Run: headless pygame with SDL's dummy video driver; simulated clock (each Clock.tick advances the game by its frame time, no real sleeping); random seed 0; keys injected as events and as key.get_pressed() state; no mouse input.
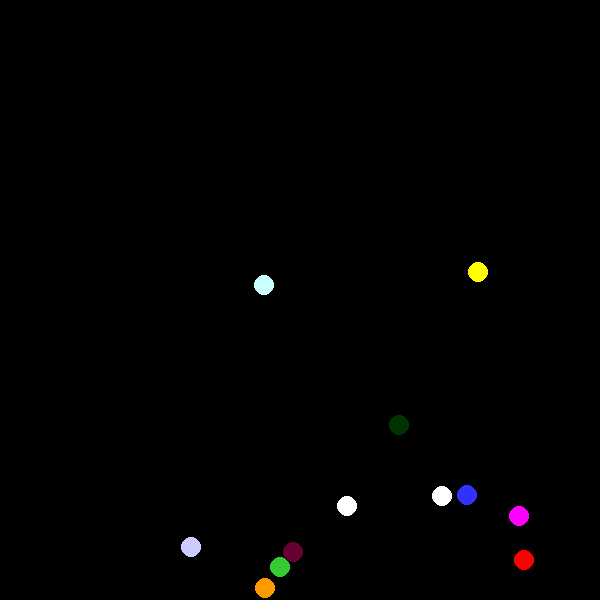
Frame 1 of 4 · flips 1–60 · no input
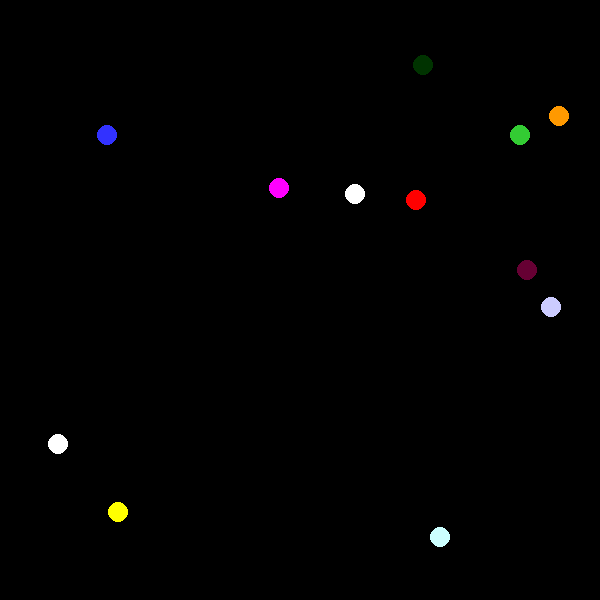
Frame 2 of 4 · flips 61–180 · tapped SPACE, RETURN · held RIGHT (→), D
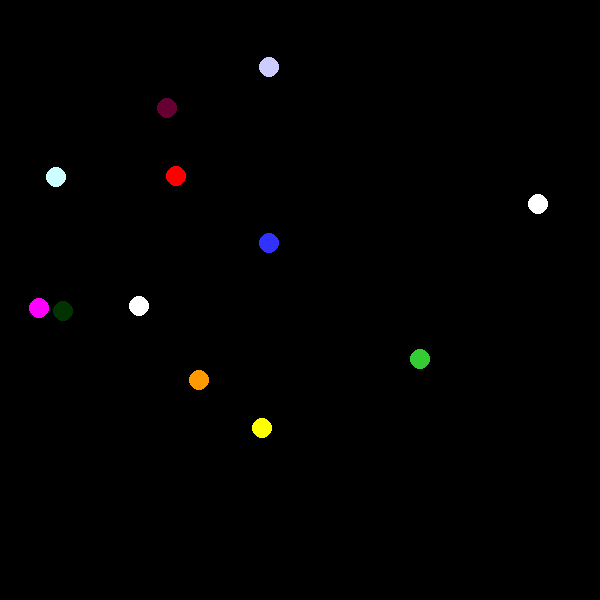
Frame 3 of 4 · flips 181–300 · held DOWN (↓), S
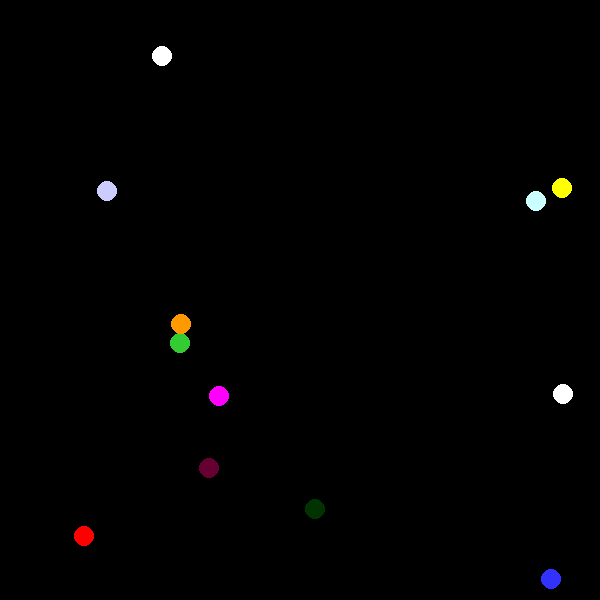
Frame 4 of 4 · flips 301–420 · held LEFT (←), A, UP (↑), W

The pygame program that drew these frames:

import pygame
from random import randint
# -- Global Constants

# -- Colours
BLACK = (0,0,0)
WHITE = (255,255,255)
BLUE = (50,50,255)
YELLOW = (255,255,0)
RED = (255,0,0)
GREEN = (51,204,51)
ORANGE = (255,153,0)
PURPLE = (102,0,51)
PINK = (255,0,255)
CYAN = (204,255,255)
DBLUE = (51,51,204)
DGREEN = (0,51,0)
LY = (255,255,204)
NICE = (204,204,255)
# -- Classes

class Ball():
    def __init__(self, colour):
        self.x = randint(10,590)
        self.y = randint(10,590)
        self.speedx = randint(2,4)
        self.speedy = randint(2,4)
        self.colour = colour

    def move(self):
        if self.y == 590 or self.y > 590:
            self.speedy = self.speedy*-1
        elif self.y == 10 or self.y < 10:
            self.speedy = self.speedy*-1
        elif self.x == 10 or self.x < 10:
            self.speedx = self.speedx*-1
        elif self.x == 590 or self.x > 590:
            self.speedx = self.speedx*-1

        self.x += self.speedx
        self.y += self.speedy

    def draw(self):
        pygame.draw.circle(screen, self.colour, (self.x,self.y),10)

# -- Initialise PyGame
pygame.init()

# -- Manages how fast screen refreshes

clock = pygame.time.Clock()

# -- Blank Screen
size = (600,600)
screen = pygame.display.set_mode(size)

# -- Title of new window/screen
pygame.display.set_caption("My First Flipbook")

game_over = False
ball = Ball(RED)
ball2 = Ball(BLUE)
ball3 = Ball(WHITE)
ball4 = Ball(YELLOW)
ball5 = Ball(WHITE)
ball6 = Ball(GREEN)
ball7 = Ball(ORANGE)
ball8 = Ball(PURPLE)
ball9 = Ball(DGREEN)
ball10 = Ball(PINK)
ball11 = Ball(CYAN)
ball12 = Ball(NICE)

### -- Game Loop
while not game_over:
    # -- User input and controls
    for event in pygame.event.get():
        if event.type == pygame.QUIT:
            game_over = True
        #End If
    #Next event

    ball.move()
    ball2.move()
    ball3.move()
    ball4.move()
    ball5.move()
    ball6.move()
    ball7.move()
    ball8.move()
    ball9.move()
    ball10.move()
    ball11.move()
    ball12.move()


    screen.fill(BLACK)

    ball.draw()
    ball2.draw()
    ball3.draw()
    ball4.draw()
    ball5.draw()
    ball6.draw()
    ball7.draw()
    ball8.draw()
    ball9.draw()
    ball10.draw()
    ball11.draw()
    ball12.draw()

    
    # -- flip display to reveal new position of objects
    pygame.display.flip()

    # - The clock ticks over
    clock.tick(60)

#End While - End of game loop

pygame.quit()
